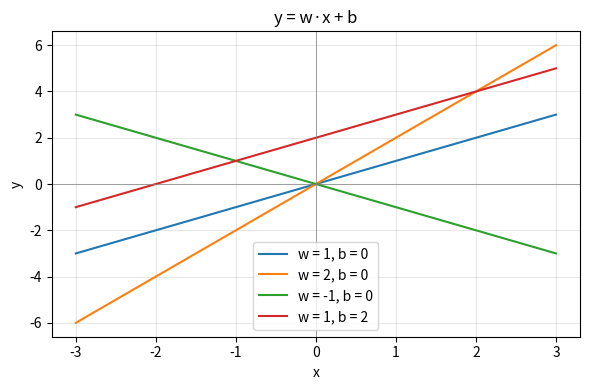
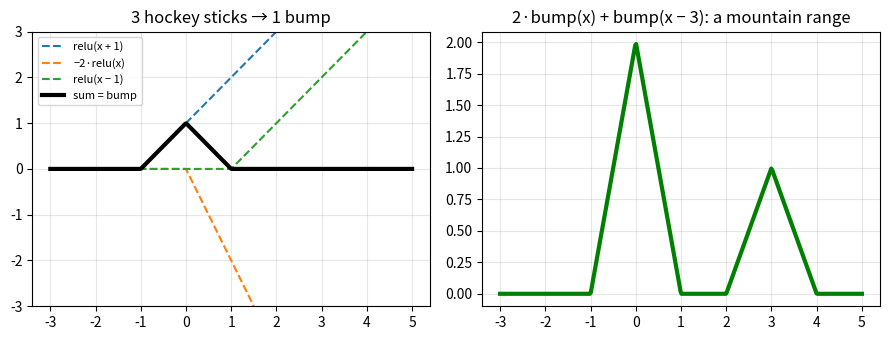
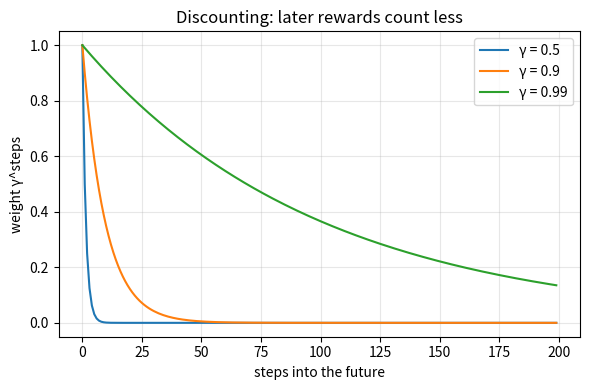

Write Python code to recreate these figures, in order.
# %% [markdown]
# # Lab 0: The language of math, in code 🌱
#
# You'll turn Phase 0's math into small Python functions: a straight line y = w·x + b,
# a ReLU and a "bump" built from ReLU pieces (a tiny neural network!), Σ and Π as plain
# loops, log-probabilities that don't underflow, softmax, and an RL discounted return.
#
# How to run: open this file in VS Code and click "Run Cell" above each `# %%`,
# or run the whole thing with `python3 phase0_language.py`. Setup (once):
# `pip install -r requirements.txt`.
# ✅ SOLUTION FILE: every TODO is filled in. Try labs/phase0_language.py yourself first!
# Lessons to reread if stuck: 0.2 (functions, ReLU), 0.3 (logs), 0.4 (e, exp, softmax),
# 0.5 (Σ and Π).

# %%
import math
import time
import warnings

import numpy as np
import matplotlib.pyplot as plt

warnings.filterwarnings("ignore", message=".*non-interactive.*")  # quiet when there's no screen

rng = np.random.default_rng(0)  # one seeded random generator → the same "random" numbers every run


def check(cond, msg):
    """Stop with ❌ if cond is False, otherwise print ✅ and the message."""
    assert cond, "❌ " + msg
    print("✅", msg)


def close(a, b, tol=1e-3):
    """True if a and b (numbers or arrays) are equal up to a small rounding tolerance."""
    return np.allclose(a, b, atol=tol)


# %% TODO 1: a function = a machine. The straight line y = w·x + b
def line(x, w, b):
    # TODO: return w times x, plus b.
    # Hint: plain * and + work for single numbers AND for whole NumPy arrays.
    return w * x + b


check(line(10, 1.8, 32) == 50, "line(10, w=1.8, b=32) = 50: 10 °C is 50 °F")
check(close(line(np.array([0, 100]), 1.8, 32), [32, 212]), "works on a whole array: 0 °C → 32 °F, 100 °C → 212 °F")
check(line(0, 3, -2) == -2, "at x = 0 the line is at height b")


# %% See it: w tilts the line, b lifts it. One neuron starts with exactly this w·x + b.
xs = np.linspace(-3, 3, 50)
plt.figure(figsize=(6, 4))
for w, b in [(1, 0), (2, 0), (-1, 0), (1, 2)]:
    plt.plot(xs, line(xs, w, b), label=f"w = {w}, b = {b}")
plt.axhline(0, color="gray", lw=0.5); plt.axvline(0, color="gray", lw=0.5)
plt.title("y = w·x + b"); plt.xlabel("x"); plt.ylabel("y"); plt.legend(); plt.grid(alpha=0.3)
plt.tight_layout(); plt.show()


# %% TODO 2: ReLU, the bend that every modern neural network uses
def relu(x):
    # TODO: return x where x is positive, and 0 where it isn't.
    # Hint: np.maximum(0, x) compares 0 with every number of x, keeping the bigger one.
    return np.maximum(0, x)


check(close(relu(np.array([-2, 0.5, 3])), [0, 0.5, 3]), "relu([-2, 0.5, 3]) = [0, 0.5, 3]")
check(relu(-4) + relu(3) == 3, "ReLU(−4) + ReLU(3) = 0 + 3 = 3")
check(close(relu(line(np.array([-1, 0, 1, 2]), 2, -1)), [0, 0, 1, 3]), "the neuron ReLU(2x − 1) on −1, 0, 1, 2 gives 0, 0, 1, 3")


# %% TODO 3: build a bump out of three ReLU pieces (Lesson 0.2's curve builder)
def bump(x):
    # TODO: add three hockey sticks, each switching on at a different place:
    #   +1 × relu(x + 1)   switches on at x = −1 and climbs
    #   −2 × relu(x)       switches on at x =  0 and turns the climb into a fall
    #   +1 × relu(x − 1)   switches on at x = +1 and makes it flat again
    # Hint: one line, relu(x + 1) - 2 * relu(x) + relu(x - 1)
    return relu(x + 1) - 2 * relu(x) + relu(x - 1)


check(close(bump(0), 1), "the bump's peak: bump(0) = 1 − 0 + 0 = 1")
check(close(bump(np.array([-1, -0.5, 0.5, 1])), [0, 0.5, 0.5, 0]), "it climbs from −1 to 0 and falls from 0 to 1")
check(close(bump(np.array([-5, 3])), [0, 0]), "flat zero far away: bump(3) = 4 − 6 + 2 = 0")


# %% See it: two bumps make a mountain range. A hidden layer of ReLUs does exactly this.
xs = np.linspace(-3, 5, 400)
plt.figure(figsize=(9, 3.5))
plt.subplot(1, 2, 1)
plt.plot(xs, relu(xs + 1), "--", label="relu(x + 1)")
plt.plot(xs, -2 * relu(xs), "--", label="−2·relu(x)")
plt.plot(xs, relu(xs - 1), "--", label="relu(x − 1)")
plt.plot(xs, bump(xs), "k", lw=3, label="sum = bump")
plt.ylim(-3, 3); plt.title("3 hockey sticks → 1 bump"); plt.legend(fontsize=8); plt.grid(alpha=0.3)
plt.subplot(1, 2, 2)
mountain = 2 * bump(xs) + 1 * bump(xs - 3)  # a tall bump at 0, a smaller one moved to x = 3
plt.plot(xs, mountain, "g", lw=3)
plt.title("2·bump(x) + bump(x − 3): a mountain range"); plt.grid(alpha=0.3)
plt.tight_layout(); plt.show()
print("A neural network = many w·x + b lines, each bent by ReLU, then added up with strengths.")
print("With enough pieces it can draw almost any curve. Training just finds the strengths.")


# %% TODO 4: Σ and Π are just for-loops
def sum_loop(xs):
    # TODO: Σ x_i, "add up every x". Start a running total at 0, add each x to it, return it.
    # Hint:
    #   total = 0
    #   for x in xs:
    #       total = total + x
    total = 0
    for x in xs:
        total = total + x
    return total


def prod_loop(xs):
    # TODO: Π x_i, "multiply every x together". Same loop, but start at 1 and multiply.
    # (Why start at 1? Because 1 is "multiplying by nothing", like 0 is "adding nothing".)
    total = 1
    for x in xs:
        total = total * x
    return total


x = np.array([3, 1, 4, 1, 5])
check(sum_loop(x) == 14, "Σ x = 3 + 1 + 4 + 1 + 5 = 14")
check(prod_loop(x) == 60, "Π x = 3 × 1 × 4 × 1 × 5 = 60")
check(sum_loop(x) == x.sum() and prod_loop(x) == x.prod(), "your loops agree with NumPy's x.sum() and x.prod()")
check(close(sum_loop(x) / len(x), 2.8), "the mean x̄ = (1/n) Σ x = 14 / 5 = 2.8")


# %% See it: same answer, very different speed. This is why AI code is written with NumPy.
big = rng.random(1_000_000)
t0 = time.perf_counter(); s1 = sum_loop(big); t_loop = time.perf_counter() - t0
t0 = time.perf_counter(); s2 = big.sum(); t_np = time.perf_counter() - t0
print(f"Python loop: {s1:.3f} in {t_loop * 1000:.1f} ms")
print(f"NumPy sum:   {s2:.3f} in {t_np * 1000:.2f} ms  (about {t_loop / max(t_np, 1e-9):.0f}× faster)")
check(close(s1, s2, tol=1e-6), "loop and NumPy give the same Σ of a million numbers")


# %% TODO 5: the log of a product = the sum of the logs
def log_prob(ps):
    # TODO: return Σ ln p_i, the log of the probability of the whole sequence.
    # Hint: np.log(ps) takes ln of every number at once; then .sum() (or your sum_loop) adds them.
    return np.log(ps).sum()


p = np.array([0.5, 0.2, 0.1])
check(close(log_prob(p), -4.605), "Σ ln p for [0.5, 0.2, 0.1] = −4.605")
check(close(log_prob(p), math.log(0.5 * 0.2 * 0.1)), "same as ln(0.5 × 0.2 × 0.1) = ln(0.01)")
check(close(math.exp(log_prob(p)), 0.01), "exp undoes ln: e^(−4.605) = 0.01")


# %% See it: the log rules, checked with numbers, and why LLMs live in "log-land"
a, b = 8.0, 4.0
check(close(math.log(a * b), math.log(a) + math.log(b)), "ln(a·b) = ln a + ln b   (multiply → add)")
check(close(math.log(a / b), math.log(a) - math.log(b)), "ln(a/b) = ln a − ln b   (divide → subtract)")
check(close(math.log(a ** 3), 3 * math.log(a)), "ln(a³) = 3·ln a          (power → multiply)")
check(close(math.log2(8), 3), "log₂ 8 = 3: 'how many 2s multiply to 8?'")

# 100 tokens, each with probability 0.1, stored as 32-bit floats (common in AI)
p100 = np.full(100, 0.1, dtype=np.float32)
direct = np.prod(p100)   # the true answer is 10^−100, far below float32's floor (about 10^−45)
in_logs = log_prob(p100)
print("direct product of 100 probabilities:", direct)
print("sum of their logs:                  ", round(float(in_logs), 2), " (= 100 × ln 0.1)")
check(direct == 0.0, "the direct product underflows to exactly 0 (all information lost)")
check(close(in_logs, -230.26, tol=0.01), "the sum of logs is a perfectly normal number: −230.26")
check(prod_loop([0.1] * 1000) == 0.0, "even 64-bit floats give up at 1,000 tokens (10^−1000 → 0)")
print("That's why language models add log-probabilities instead of multiplying probabilities.")


# %% TODO 6: softmax turns any scores into probabilities
def softmax(z):
    # TODO: three steps.
    #   1. e = np.exp(z - np.max(z))   e to every score (subtracting the max changes nothing
    #                                   in the answer, but stops exp from overflowing)
    #   2. divide e by its total, e.sum()
    #   3. return that
    e = np.exp(z - np.max(z))
    return e / e.sum()


check(close(softmax(np.array([2.0, 1.0, 0.0])), [0.665, 0.245, 0.090]), "softmax([2, 1, 0]) = [0.665, 0.245, 0.090]")
check(close(softmax(np.array([5.0, -1.0, 3.0, 0.0])).sum(), 1.0), "the probabilities always add up to 1")
check(close(softmax(np.array([12.0, 11.0, 10.0])), softmax(np.array([2.0, 1.0, 0.0]))), "adding 10 to every score changes nothing")
check(close(softmax(np.array([1000.0, 999.0])), [0.731, 0.269]), "huge scores (1000, 999) don't overflow")


# %% See it: grade a tiny language model (the Phase 0 recap problem) + temperature
# After each prefix the model scores 3 candidate words. The first word in each row is the right one.
rows = [
    ("The ___",            ["cat", "dog", "car"],     [2.0, 1.0, 0.0]),
    ("The cat ___",        ["sat", "ran", "flew"],    [1.0, 1.0, -1.0]),
    ("The cat sat on the", ["mat", "sofa", "moon"],   [0.0, 2.0, -2.0]),
]
p_right = []
for prefix, cands, scores in rows:
    probs = softmax(np.array(scores))
    p_right.append(probs[0])
    print(f"{prefix:<20} p({cands[0]}) = {probs[0]:.3f}   loss term −ln p = {-math.log(probs[0]):.3f}")
loss = -log_prob(np.array(p_right)) / len(p_right)   # L = −(1/N) Σ ln p
print(f"average loss L = {loss:.3f}   (the row with 'sofa' hurts most)")
check(close(loss, 1.103), "the tiny model's loss is 1.103, exactly as in the recap")

z = np.array([2.0, 1.0, 0.0])
for T in [0.5, 1.0, 2.0]:
    print(f"temperature T = {T}: softmax(z / T) = {np.round(softmax(z / T), 3)}")
print("Low T → sharper (more confident), high T → flatter (more random). Chatbots expose this knob.")


# %% TODO 7: an RL agent's discounted return  G = Σ γ^(t−1) · r_t
def discounted_return(rewards, gamma):
    # TODO: rewards[0] is r₁ (counts fully), rewards[1] is r₂ (shrunk by γ once),
    #       rewards[2] is r₃ (shrunk by γ twice), and so on. Add them all up.
    # Hint (Python counts from 0, so reward number i is shrunk by gamma ** i):
    #   G = 0
    #   for i in range(len(rewards)):
    #       G = G + gamma ** i * rewards[i]
    G = 0
    for i in range(len(rewards)):
        G = G + gamma ** i * rewards[i]
    return G


check(close(discounted_return([1, 1, 1], 0.9), 2.71), "[1, 1, 1] with γ = 0.9: 1 + 0.9 + 0.81 = 2.71")
check(close(discounted_return([0, 0, 1], 0.9), 0.81), "a reward 2 steps late is worth 0.9² = 0.81")
check(close(discounted_return([5, 0, 0], 0.5), 5), "a reward right now isn't shrunk at all")
late = np.zeros(101); late[100] = 1.0
check(close(discounted_return(late, 0.99), 0.366), "a reward 100 steps away with γ = 0.99 is worth 0.99¹⁰⁰ = 0.366")


# %% See it: how fast does the future fade? (γ is exp's cousin: repeated multiplying)
steps = np.arange(0, 200)
plt.figure(figsize=(6, 4))
for g in [0.5, 0.9, 0.99]:
    plt.plot(steps, g ** steps, label=f"γ = {g}")
plt.xlabel("steps into the future"); plt.ylabel("weight γ^steps"); plt.title("Discounting: later rewards count less")
plt.legend(); plt.grid(alpha=0.3); plt.tight_layout(); plt.show()
for g in [0.9, 0.99]:
    print(f"γ = {g}: an endless stream of +1 rewards is worth about {discounted_return(np.ones(2000), g):.1f} = 1 / (1 − γ)")


# %% [markdown]
# ## 🔬 Try it yourself
#
# 1. Make a "staircase": use relu pieces so the curve is 0, then climbs to 1, stays flat, then
#    climbs to 2. How many pieces do you need? (Hint: each change of slope costs one piece.)
# 2. The tiny model's worst row was "The cat sat on the ___" (it liked "sofa"). Change only that
#    row's scores so the average loss drops below 0.6. What's the smallest change that works?
# 3. An agent gets +1 every step for 50 steps, then nothing. With γ = 0.9 and γ = 0.99, how much of
#    the return comes from the first 10 steps? Which γ makes the agent more "far-sighted"?
